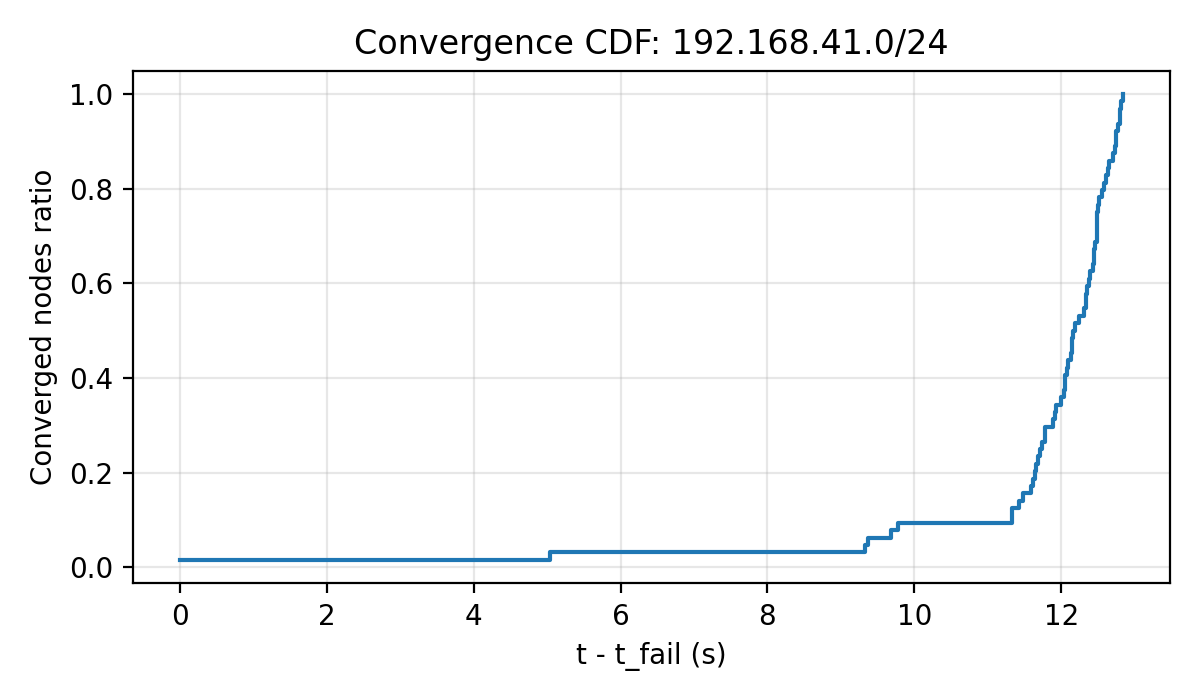

The file beside this chart, header and first rows:
t_s, ratio
0.000000, 0.01562
5.045, 0.03125
9.325, 0.04688
9.372, 0.0625
9.685, 0.07812
9.773, 0.09375
11.33, 0.1094
11.33, 0.125
11.43, 0.1406
11.47, 0.1562
11.59, 0.1719
11.62, 0.1875
11.64, 0.2031
11.66, 0.2188
11.68, 0.2344
11.72, 0.25
11.74, 0.2656
11.78, 0.2812
11.79, 0.2969
11.89, 0.3125
11.91, 0.3281
11.93, 0.3438
11.99, 0.3594
12.04, 0.375
12.05, 0.3906
12.05, 0.4062
12.08, 0.4219
12.09, 0.4375
12.13, 0.4531
12.14, 0.4688
12.15, 0.4844
12.16, 0.5
12.19, 0.5156
12.24, 0.5312
12.31, 0.5469
12.34, 0.5625
12.34, 0.5781
12.36, 0.5938
12.38, 0.6094
12.39, 0.625
12.43, 0.6406
12.44, 0.6562
12.45, 0.6719
12.46, 0.6875
12.48, 0.7031
12.48, 0.7188
12.48, 0.7344
12.49, 0.75
12.5, 0.7656
12.51, 0.7812
12.55, 0.7969
12.58, 0.8125
12.62, 0.8281
12.64, 0.8438
12.65, 0.8594
12.71, 0.875
12.73, 0.8906
12.74, 0.9062
12.75, 0.9219
12.78, 0.9375
... 4 more rows
